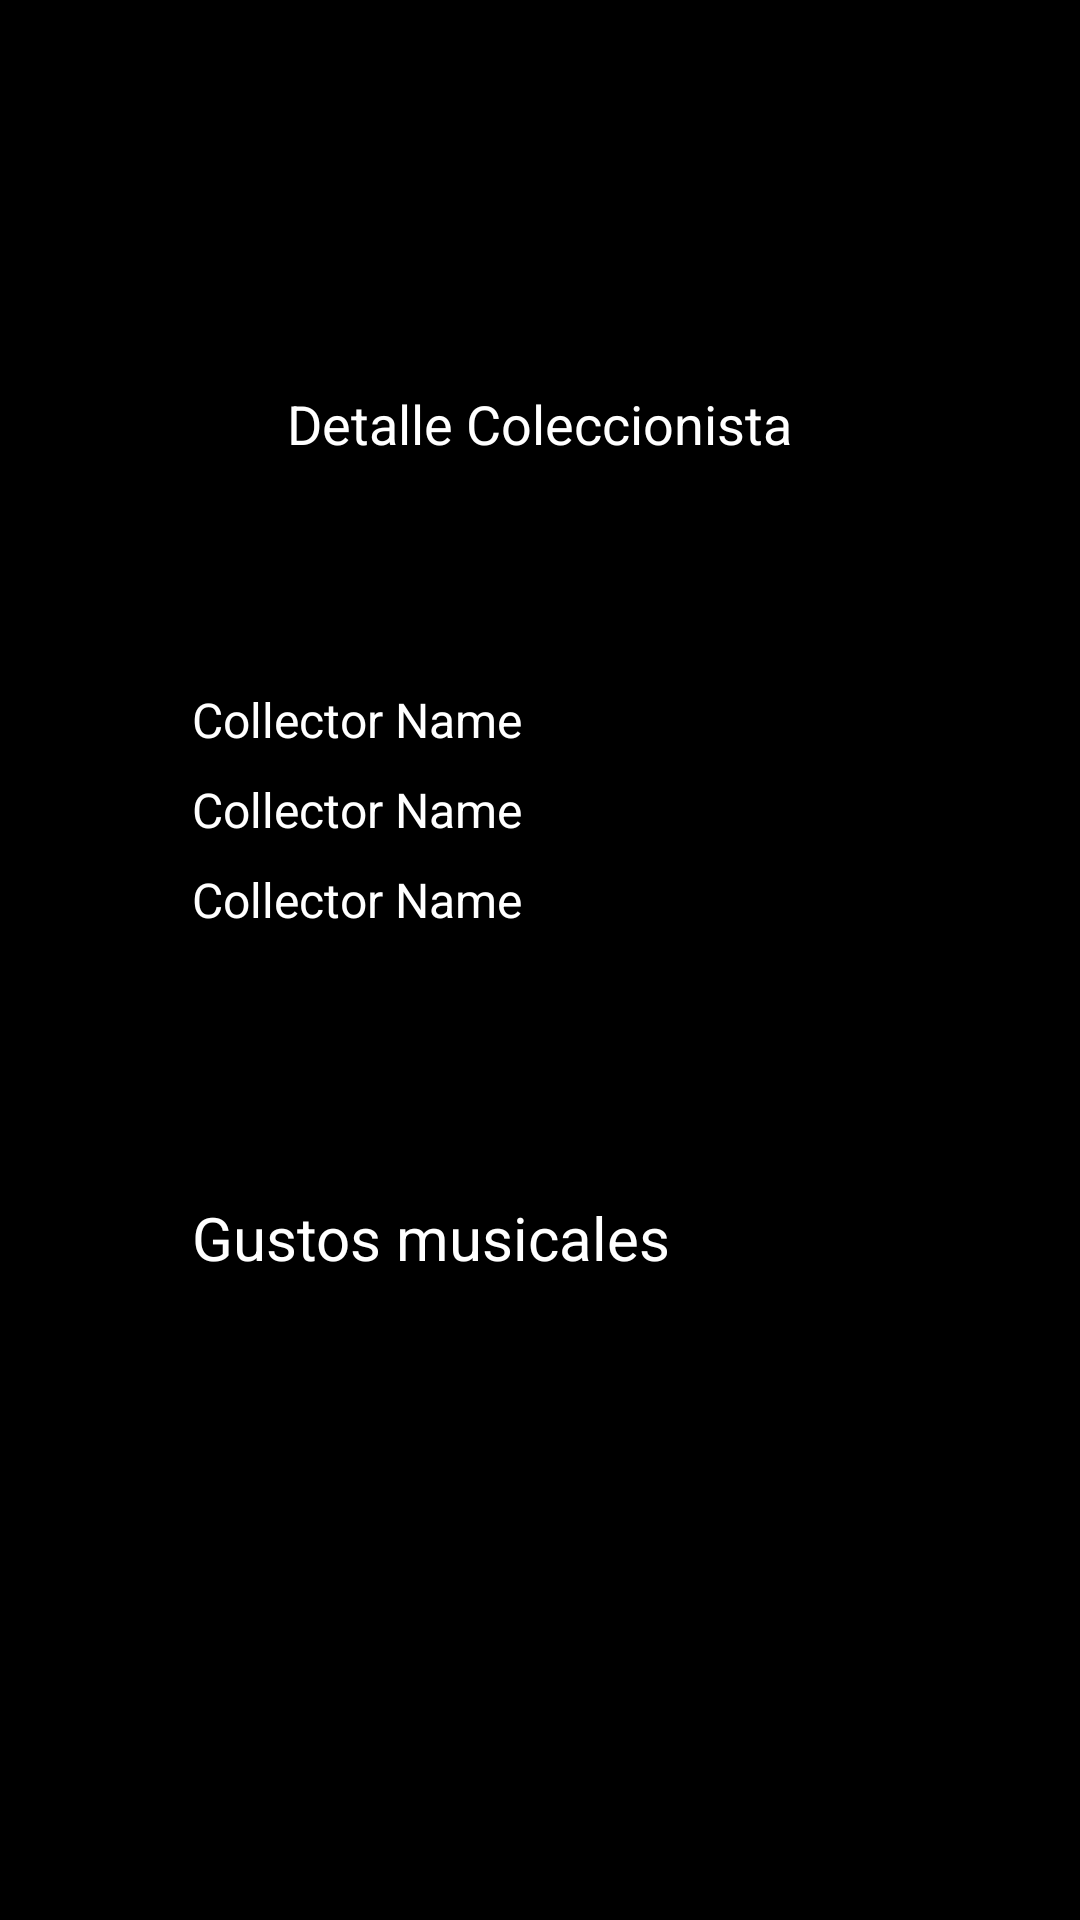

This screen was rendered from an Android layout file. Write that file and the resources it references.
<!-- AndroidManifest.xml: application theme Theme.Tsdcvynilsapp -->
<!-- res/layout/activity_collector_details.xml -->
<?xml version="1.0" encoding="utf-8"?>
<androidx.constraintlayout.widget.ConstraintLayout
    xmlns:android="http://schemas.android.com/apk/res/android"
    xmlns:app="http://schemas.android.com/apk/res-auto"
    xmlns:tools="http://schemas.android.com/tools"
    android:layout_width="match_parent"
    android:layout_height="match_parent"
    android:background="@color/black"
    tools:context=".ui.collectorDetails.CollectorDetailsActivity"
    app:navGraph="@navigation/nav_graph"
    >
    <ScrollView
        android:layout_width="match_parent"
        android:layout_height="match_parent"
        android:layout_margin="?attr/actionBarSize"
        android:paddingTop="5dp"
        android:layout_gravity="center"
        >
        <RelativeLayout
            android:layout_width="match_parent"
            android:layout_height="match_parent">
            <TextView
                android:id="@+id/collector_detail_title"
                android:layout_width="wrap_content"
                android:layout_height="wrap_content"
                android:text="Detalle Coleccionista"
                android:textSize="18sp"
                app:layout_constraintStart_toStartOf="parent"
                style="@style/secondLevelText"
                android:layout_centerHorizontal="true"
                android:layout_marginTop="60dp"
                />
            <TextView
                android:id="@+id/collector_detail_name"
                android:layout_width="wrap_content"
                android:layout_height="wrap_content"
                android:layout_marginTop="160dp"
                android:text="Collector Name"
                android:textSize="16sp"
                app:layout_constraintStart_toStartOf="parent"
                style="@style/secondLevelText"
                 />
            <TextView
                android:id="@+id/collector_detail_phone"
                android:layout_width="wrap_content"
                android:layout_height="wrap_content"
                android:layout_marginTop="190dp"
                android:text="Collector Name"
                android:textSize="16sp"
                app:layout_constraintStart_toStartOf="parent"
                style="@style/secondLevelText"
                />
            <TextView
                android:id="@+id/collector_detail_email"
                android:layout_width="wrap_content"
                android:layout_height="wrap_content"
                android:layout_marginTop="220dp"
                android:text="Collector Name"
                android:textSize="16sp"
                app:layout_constraintStart_toStartOf="parent"
                style="@style/secondLevelText"
                />
            <TextView
                android:id="@+id/others_albumes"
                android:layout_width="wrap_content"
                android:layout_height="wrap_content"
                android:text="Gustos musicales"
                android:textSize="20sp"
                app:layout_constraintStart_toStartOf="parent"
                style="@style/secondLevelText"
                android:gravity="left"
                android:layout_marginTop="330dp"
                />
            <androidx.recyclerview.widget.RecyclerView
                android:id="@+id/recyclerView"
                android:layout_width="match_parent"
                android:layout_height="wrap_content"
                android:orientation="horizontal"
                android:layout_marginTop="380dp"
                tools:listitem="@layout/item_image_carousel" />
        </RelativeLayout>
    </ScrollView>
</androidx.constraintlayout.widget.ConstraintLayout>
<!-- res/layout/item_image_carousel.xml (included above) -->
<?xml version="1.0" encoding="utf-8"?>
<ImageView
    xmlns:android="http://schemas.android.com/apk/res/android"
    android:id="@+id/imageView"
    android:layout_width="150dp"
    android:layout_height="150dp"
    android:scaleType="centerCrop"
    android:layout_margin="8dp"/>
<!-- resources referenced by this layout -->
<resources>
  <color name="black">#FF000000</color>
  <style name="secondLevelText" parent="@android:style/TextAppearance">
          <item name="android:textColor">@color/white</item>
          <item name="android:textFontWeight">900</item>
      </style>
  <style name="Theme.Tsdcvynilsapp" parent="Base.Theme.Tsdcvynilsapp" />
  <color name="white">#FFFFFFFF</color>
  <style name="Base.Theme.Tsdcvynilsapp" parent="Theme.Material3.DayNight.NoActionBar">
          
          
      </style>
</resources>
